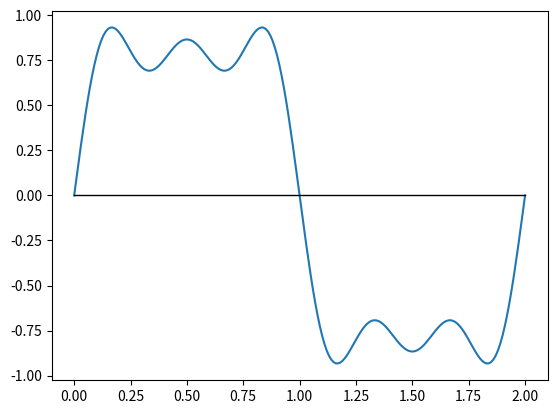

Here is the Python script that generated this plot:
import matplotlib.pyplot as plt
import numpy as np

t = np.arange(0.0, 2.01, 0.01)
s = np.sin(np.pi*t) + (1.0/3.0)*np.sin(3*np.pi*t) + (1.0/5.0)*np.sin(5*np.pi*t)
abscissa = np.zeros(len(t))

plt.plot(t, s)
plt.plot(t, abscissa, color='black', linewidth=1.0 )

plt.savefig("fourier.png")
plt.show()
